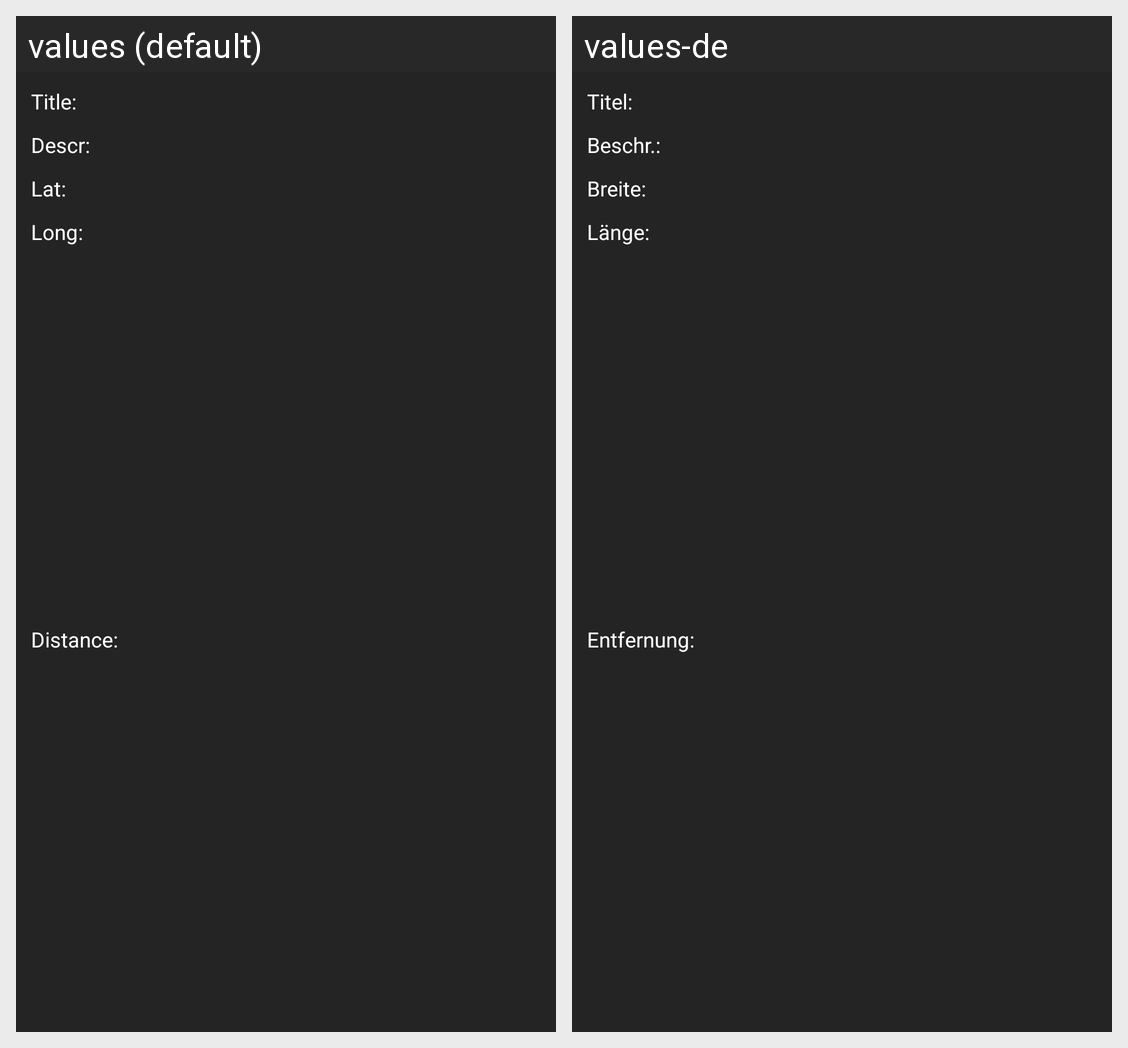

The same Android screen rendered under two of its app's locales, left to right. List the strings drawn on it with the default value and each locale's translation.
Android screen res/layout/fragment_custom_marker_info_window_adapter.xml rendered under 2 locales, left to right: values (default), values-de. Device: Nexus 5 (rendered at 1080×1920; each locale shown at half size, 540×960, under a caption strip naming it); theme AppTheme.
Strings drawn on this screen, with the default value and each locale's value (text and hints the layout hard-codes, and strings that could not be matched under every locale, appear in the picture but are not listed):

text_title
  values: Title:
  values-de: Titel:

text_descr
  values: Descr:
  values-de: Beschr.:

text_lat
  values: Lat:
  values-de: Breite:

text_long
  values: Long:
  values-de: Länge:

text_distance
  values: Distance:
  values-de: Entfernung:
